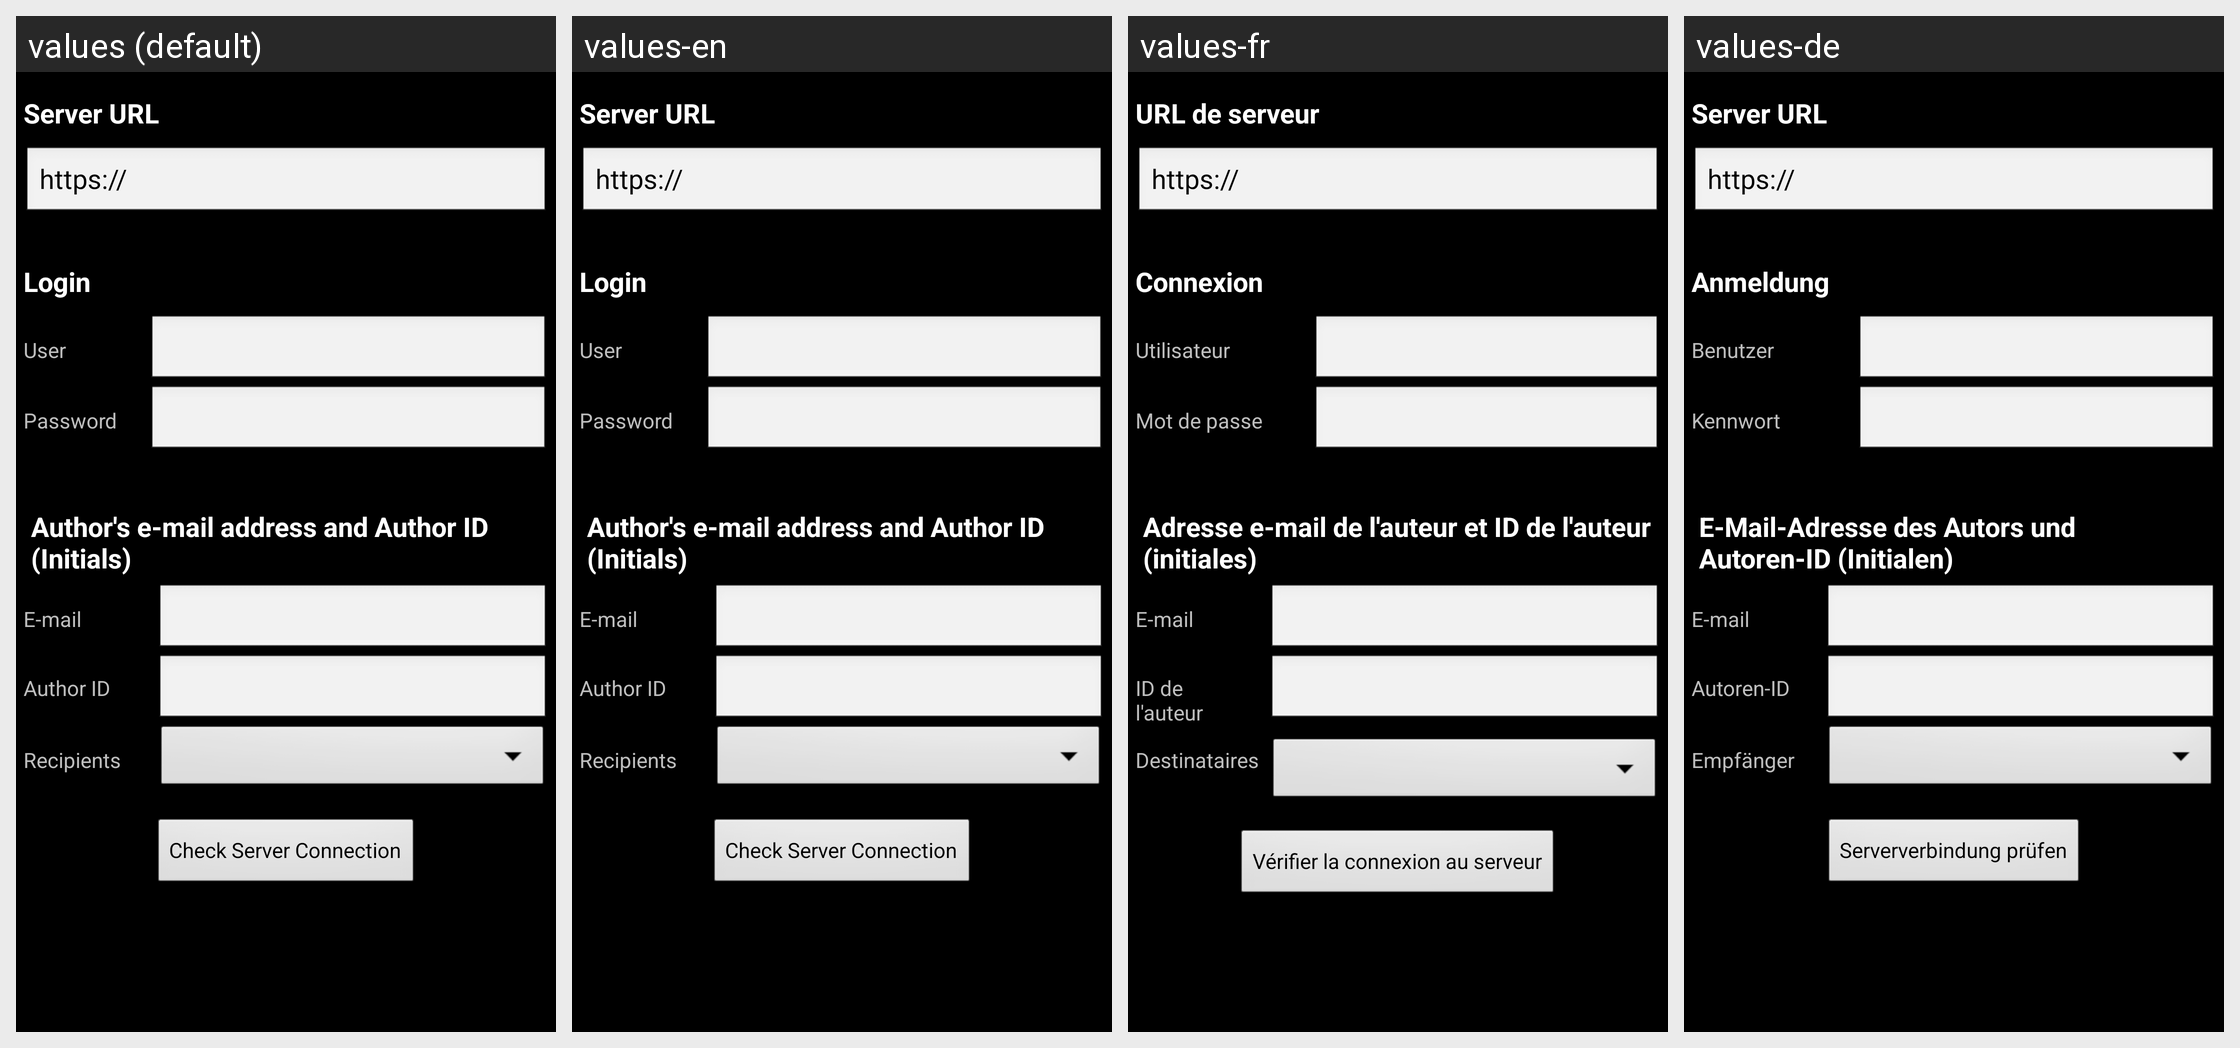

Translations of the strings shown on this Android screen, per locale in the grid:
Android screen res/layout/server_option_settings.xml rendered under 4 locales, left to right: values (default), values-en, values-fr, values-de. Device: Nexus 5 (rendered at 1080×1920; each locale shown at half size, 540×960, under a caption strip naming it); theme AppTheme.
Other locales in the repository, not shown: values-cs, values-es, values-sv.
Strings drawn on this screen, with the default value and each locale's value (text and hints the layout hard-codes, and strings that could not be matched under every locale, appear in the picture but are not listed):

server_url_title
  values: Server URL
  values-en: Server URL
  values-fr: URL de serveur
  values-de: Server URL

login_category
  values: Login
  values-en: Login
  values-fr: Connexion
  values-de: Anmeldung

login_user_title
  values: User
  values-en: User
  values-fr: Utilisateur
  values-de: Benutzer

login_password_title
  values: Password
  values-en: Password
  values-fr: Mot de passe
  values-de: Kennwort

email_title
  values: Author's e-mail address and Author ID (Initials)
  values-en: Author's e-mail address and Author ID (Initials)
  values-fr: Adresse e-mail de l'auteur et ID de l'auteur (initiales)
  values-de: E-Mail-Adresse des Autors und Autoren-ID (Initialen)

Button_Email
  values: E-mail
  values-en: E-mail
  values-fr: E-mail
  values-de: E-mail

author_id
  values: Author ID
  values-en: Author ID
  values-fr: ID de l'auteur
  values-de: Autoren-ID

server_options_recipient_title
  values: Recipients
  values-en: Recipients
  values-fr: Destinataires
  values-de: Empfänger

check_server_text
  values: Check Server Connection
  values-en: Check Server Connection
  values-fr: Vérifier la connexion au serveur
  values-de: Serververbindung prüfen
